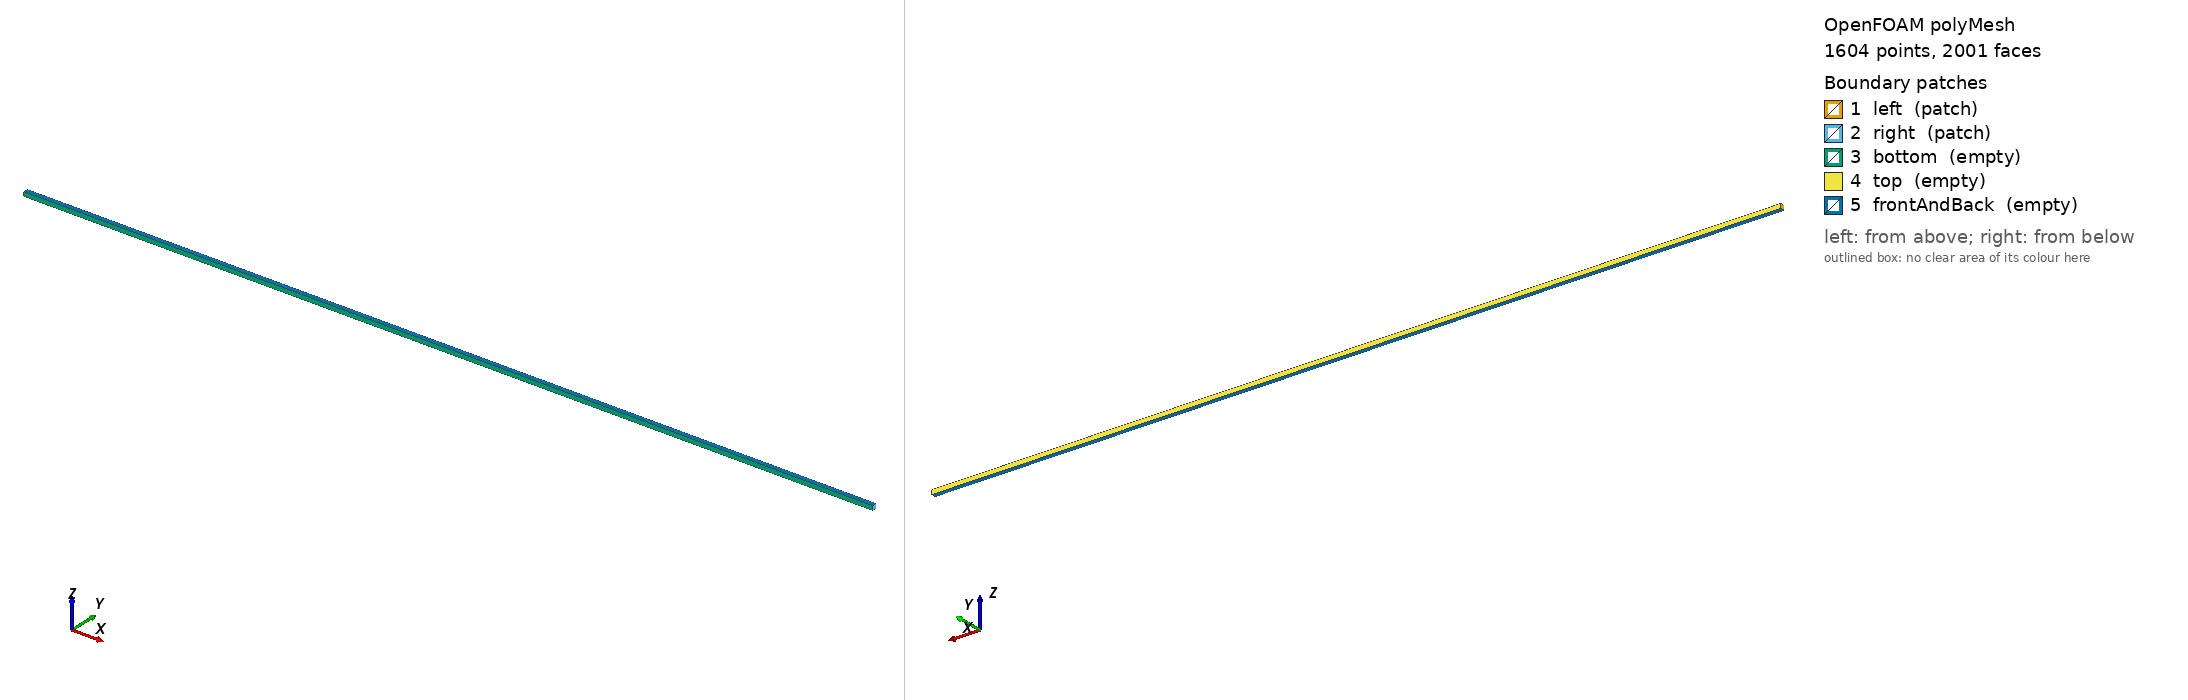

OpenFOAM case: the committed polyMesh, 1604 points, 2001 faces. Boundary patches (legend numbers): 1 left (patch), 2 right (patch), 3 bottom (empty), 4 top (empty), 5 frontAndBack (empty). Left view from above one corner, right view from below the opposite corner. Boundary conditions: 0 field file(s) under 0/; 0 of 5 drawn patches have an entry in a shipped field file.

=== constant/polyMesh/boundary ===
/*--------------------------------*- C++ -*----------------------------------*\
  =========                 |
  \\      /  F ield         | OpenFOAM: The Open Source CFD Toolbox
   \\    /   O peration     | Website:  https://openfoam.org
    \\  /    A nd           | Version:  12
     \\/     M anipulation  |
\*---------------------------------------------------------------------------*/
FoamFile
{
    format      ascii;
    class       polyBoundaryMesh;
    location    "constant/polyMesh";
    object      boundary;
}
// * * * * * * * * * * * * * * * * * * * * * * * * * * * * * * * * * * * * * //

5
(
    left
    {
        type            patch;
        nFaces          1;
        startFace       399;
    }
    right
    {
        type            patch;
        nFaces          1;
        startFace       400;
    }
    bottom
    {
        type            empty;
        inGroups        List<word> 1(empty);
        nFaces          400;
        startFace       401;
    }
    top
    {
        type            empty;
        inGroups        List<word> 1(empty);
        nFaces          400;
        startFace       801;
    }
    frontAndBack
    {
        type            empty;
        inGroups        List<word> 1(empty);
        nFaces          800;
        startFace       1201;
    }
)

// ************************************************************************* //


=== system/controlDict ===
/*--------------------------------*- C++ -*----------------------------------*\
  =========                 |
  \\      /  F ield         | OpenFOAM: The Open Source CFD Toolbox
   \\    /   O peration     | Website:  https://openfoam.org
    \\  /    A nd           | Version:  12
     \\/     M anipulation  |
\*---------------------------------------------------------------------------*/
FoamFile
{
    version     2.0;
    format      ascii;
    class       dictionary;
    location    "system";
    object      controlDict;
}
// * * * * * * * * * * * * * * * * * * * * * * * * * * * * * * * * * * * * * //

application     blastFoam;

startFrom       startTime;

startTime       0;

stopAt          endTime;

endTime         2e-05;

deltaT          1e-08;

writeControl    runTime;

writeInterval   5e-06;

purgeWrite      0;

writeFormat     ascii;

writePrecision  10;

writeCompression off;

timeFormat      general;

timePrecision   6;

runTimeModifiable true;

adjustTimeStep  true;

maxCo           0.35;

maxDeltaT       5e-08;

// ************************************************************************* //


Also in the case, not shown: constant/polyMesh/faces (numeric list); constant/polyMesh/points (numeric list).
